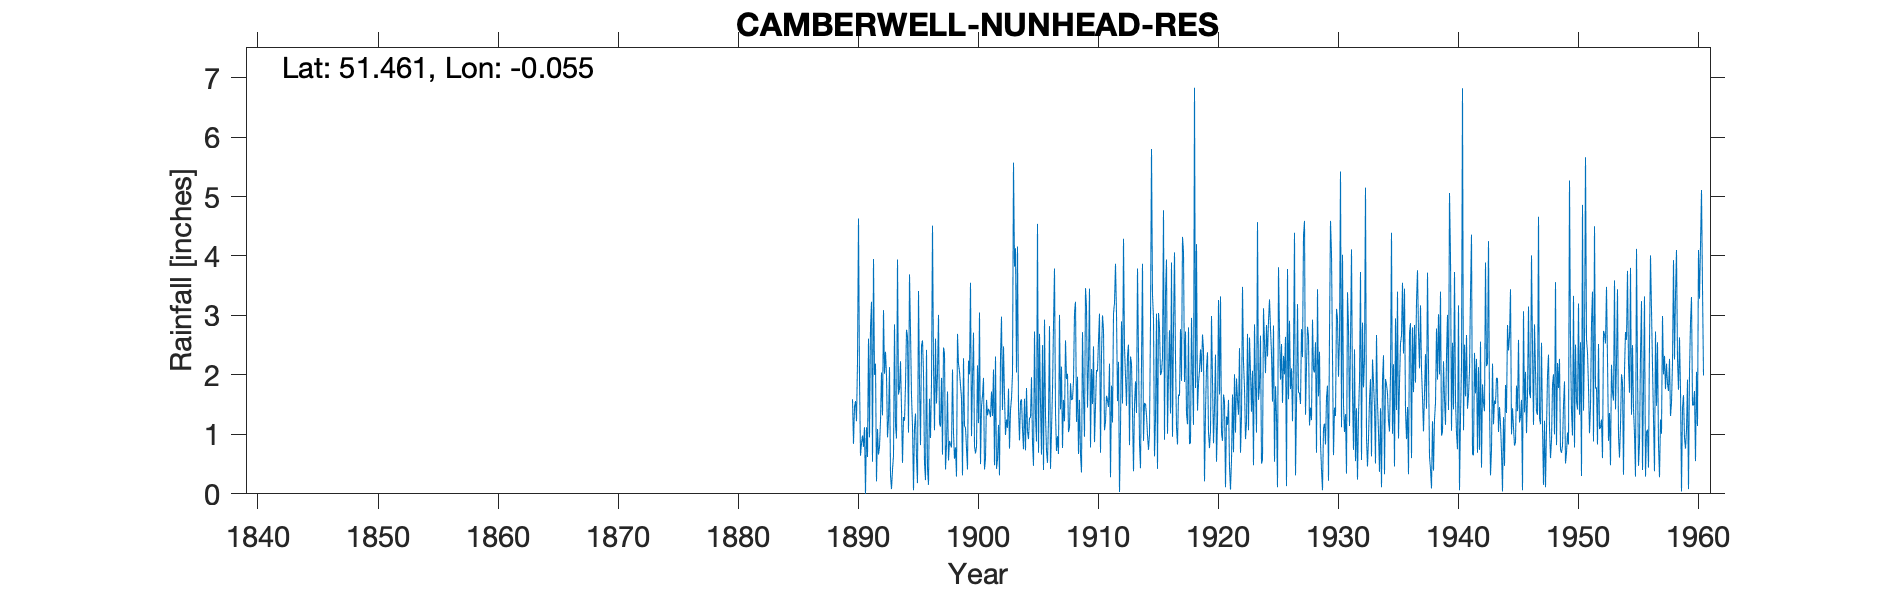

The data file committed next to this chart (first rows):
CAMBERWELL NUNHEAD RESERVOIR, , , , , , , , , , , , , , , , , , , , , , , 
Grid ref, TQ352754, Long, -0.05524, Lat, 51.46, Elevation, 175, ft, , , , , , , , , , , , , , , 
Station no, 13, , , , , , , , , , , , , , , , , , , , , , 
, 1890, 1891, 1892, 1893, 1894, 1895, 1896, 1897, 1898, 1899, 1900, 1901, 1902, 1903, 1904, 1905, 1906, 1907, 1908, 1909, 1910, 1911, 1912
January, 1.59, 1.12, 0.21, 1.25, 2.23, 1.14, 0.52, 1.52, 0.56, 1.83, 1.95, 0.41, 0.42, 1.77, 1.55, 0.86, 2.93, 0.72, 1.04, 0.66, 1.51, 1.07, 3.03
February, 0.84, 0, 1.09, 2.13, 1.43, 0.06, 0.23, 2.02, 0.89, 1.61, 2.71, 0.6, 0.58, 0.76, 1.59, 0.47, 1.31, 0.97, 1.12, 0.36, 2.48, 1.21, 1.56
March, 1.46, 1.12, 0.66, 0.31, 0.52, 1.12, 2.42, 3.01, 0.82, 0.31, 0.8, 1.58, 1.16, 1.41, 1.09, 2.73, 0.73, 0.67, 1.86, 2.72, 0.87, 1.65, 2.22
April, 1.56, 0.62, 0.79, 0.08, 1.29, 1.35, 0.42, 1.18, 0.78, 2.28, 0.68, 1.32, 0.31, 1.6, 0.75, 1.29, 0.52, 3.01, 1.58, 1.66, 1.48, 1.57, 0.03
May, 1.22, 2.61, 1.23, 0.41, 1.23, 0.6, 0.15, 1.13, 2.09, 1.14, 0.79, 1.43, 2.31, 2.02, 1.6, 0.88, 1.27, 1.42, 1.59, 0.96, 2.08, 1.46, 1.08
June, 2.22, 0.95, 2.04, 0.64, 1.83, 0.18, 1.6, 1.95, 1.03, 1.11, 2.16, 1.38, 2.98, 5.57, 0.73, 4.54, 2.82, 2.14, 1.9, 3.46, 2.06, 2.19, 2.9
July, 4.63, 2.8, 1.32, 2.85, 2.76, 3.41, 0.94, 0.66, 0.59, 0.76, 1.19, 1.29, 1.41, 3.82, 1.78, 0.69, 0.42, 0.77, 3.05, 3.15, 2.58, 0.28, 1.52
August, 1.93, 3.23, 3.09, 1.15, 2.65, 1.88, 1.87, 2.46, 0.78, 0.41, 3.05, 1.72, 2.48, 4.13, 1.05, 2.69, 1.06, 1.58, 3.23, 1.45, 3.03, 1.82, 4.29
September, 0.64, 0.54, 2.02, 0.93, 1.03, 0.82, 4.51, 2.37, 0.29, 2.24, 0.5, 1.31, 1.64, 2.04, 0.92, 1.53, 1.74, 1.22, 1.21, 2.2, 0.69, 1.2, 2.45
October, 0.85, 3.95, 2.39, 3.94, 3.69, 2.49, 2.16, 0.41, 2.69, 2.01, 1.47, 2.09, 0.99, 4.16, 1.28, 0.66, 2.83, 2.58, 1.97, 3.45, 2.35, 3.03, 1.99
November, 0.98, 2, 1.99, 1.67, 2.74, 2.58, 1.07, 0.83, 2.18, 3.55, 1.65, 0.48, 1.25, 1.44, 1.28, 2.5, 3.79, 1.93, 0.67, 0.78, 3, 3.21, 1.48
December, 0.79, 2.19, 0.95, 1.77, 1.65, 2.04, 2.61, 1.72, 2.06, 0.97, 1.95, 2.31, 1.11, 0.9, 1.96, 0.4, 1.36, 2.02, 1.58, 2.1, 2.76, 3.87, 2.32
Total, 18.71, 21.13, 17.78, 17.13, 23.05, 17.67, 18.5, 19.26, 14.76, 18.22, 18.9, 15.92, 16.64, 29.62, 15.58, 19.24, 20.78, 19.03, 20.8, 22.95, 24.89, 22.56, 24.87
July 1960 assumed to be 4.1 to make tota…, , , , , , , , , , , , , , , , , , , , , , , 
